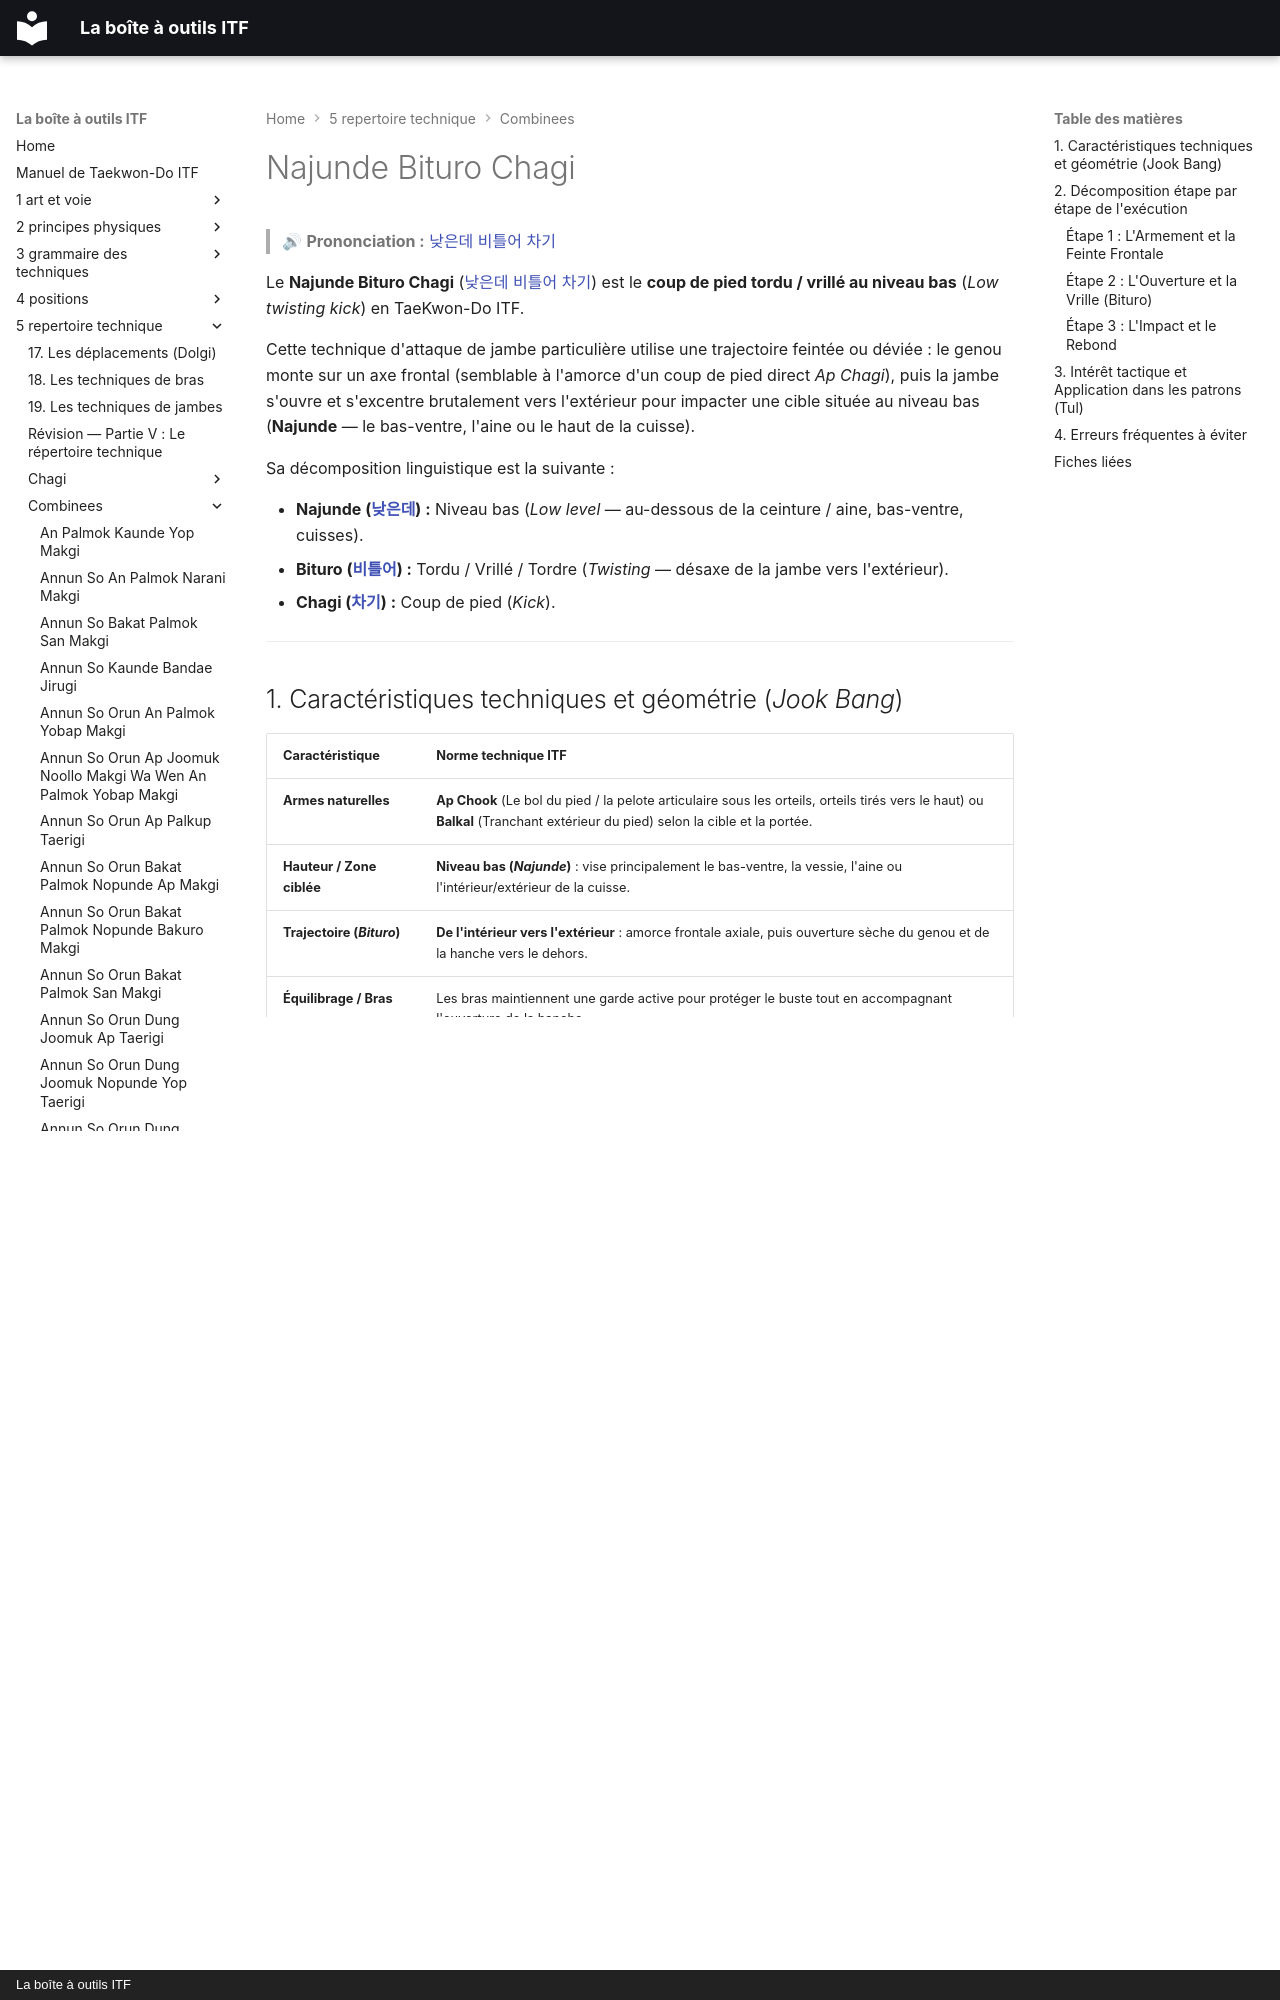

repository: yvmori1/La-boite-outils-ITF · page: 5-repertoire-technique/combinees/Najunde-Bituro-Chagi/index.html · generator: mkdocs · copyright: La boîte à outils ITF

# Najunde Bituro Chagi

> 🔊 **Prononciation :** [낮은데 비틀어 차기](../../audio/Techniques/Najunde-Bituro-Chagi.m4a)

Le **Najunde Bituro Chagi** ([낮은데 비틀어 차기](../../audio/Techniques/Najunde-Bituro-Chagi.m4a)) est le **coup de pied tordu / vrillé au niveau bas** (*Low twisting kick*) en TaeKwon-Do ITF.

Cette technique d'attaque de jambe particulière utilise une trajectoire feintée ou déviée : le genou monte sur un axe frontal (semblable à l'amorce d'un coup de pied direct *Ap Chagi*), puis la jambe s'ouvre et s'excentre brutalement vers l'extérieur pour impacter une cible située au niveau bas (**Najunde** — le bas-ventre, l'aine ou le haut de la cuisse).

Sa décomposition linguistique est la suivante :
